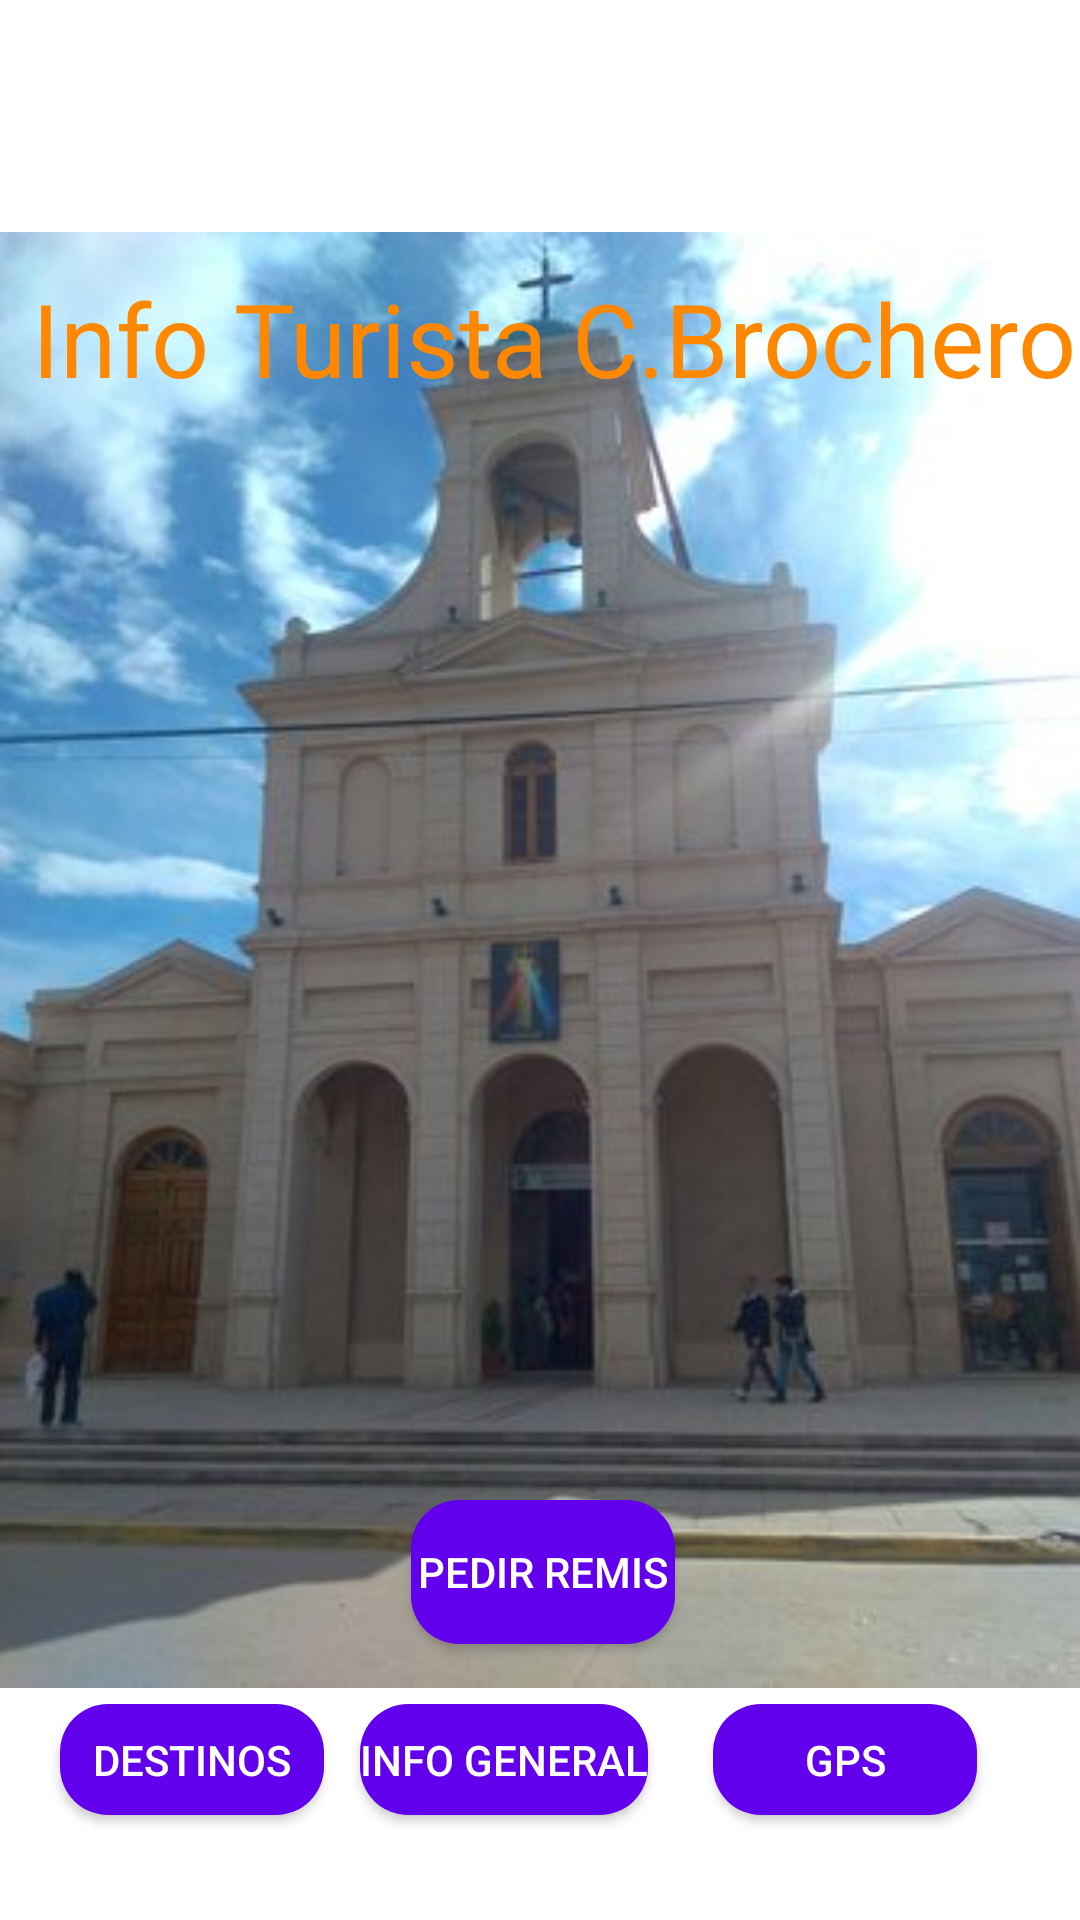

Layout XML and referenced resources for this Android screen:
<!-- AndroidManifest.xml: application theme Theme.InfoTurista40 -->
<!-- res/layout/activity_main.xml -->
<?xml version="1.0" encoding="utf-8"?>
<androidx.constraintlayout.widget.ConstraintLayout
    xmlns:android="http://schemas.android.com/apk/res/android"
    xmlns:app="http://schemas.android.com/apk/res-auto"
    xmlns:tools="http://schemas.android.com/tools"
    android:theme="@style/Theme.AppCompat.NoActionBar"
    android:layout_width="match_parent"
    android:layout_height="match_parent"
    tools:context=".model.MainActivity">

    <Button
        android:id="@+id/btnDestinos"
        android:layout_width="wrap_content"
        android:layout_height="37dp"
        android:layout_marginStart="20dp"
        android:layout_marginTop="20dp"
        android:layout_weight="1"
        android:background="@drawable/btnredondo"
        android:text="@string/MisViajes"
        app:layout_constraintStart_toStartOf="parent"
        app:layout_constraintTop_toBottomOf="@+id/btnPedirMovil"
        tools:ignore="TouchTargetSizeCheck,TextContrastCheck" />

    <Button
        android:id="@+id/btnGPS"
        android:layout_width="wrap_content"
        android:layout_height="37dp"
        android:layout_marginStart="4dp"
        android:layout_marginTop="20dp"
        android:layout_weight="1"
        android:background="@drawable/btnredondo"
        android:onClick="destinos"
        android:text="@string/GPS"
        app:layout_constraintEnd_toEndOf="parent"
        app:layout_constraintHorizontal_bias="0.342"
        app:layout_constraintStart_toEndOf="@+id/btnInfo"
        app:layout_constraintTop_toBottomOf="@+id/btnPedirMovil"
        tools:ignore="TouchTargetSizeCheck,TextContrastCheck" />

    <Button
        android:id="@+id/btnInfo"
        android:layout_width="wrap_content"
        android:layout_height="37dp"
        android:layout_marginStart="12dp"
        android:layout_marginTop="20dp"
        android:background="@drawable/btnredondo"
        android:text="@string/Info"
        app:layout_constraintStart_toEndOf="@+id/btnDestinos"
        app:layout_constraintTop_toBottomOf="@+id/btnPedirMovil"
        tools:ignore="TouchTargetSizeCheck,TextContrastCheck" />

    <Button
        android:id="@+id/btnPedirMovil"
        android:layout_width="wrap_content"
        android:layout_height="wrap_content"
        android:layout_marginStart="150dp"
        android:layout_marginTop="500dp"
        android:layout_marginEnd="150dp"
        android:layout_weight="1"
        android:background="@drawable/btnredondo"
        android:text="@string/Pedir_Remis"
        app:layout_constraintEnd_toEndOf="parent"
        app:layout_constraintHorizontal_bias="0.473"
        app:layout_constraintStart_toStartOf="parent"
        app:layout_constraintTop_toTopOf="parent"
        tools:ignore="TextContrastCheck" />

    <ImageView
        android:id="@+id/iVPrincipal"
        android:layout_width="match_parent"
        android:layout_height="match_parent"
        android:alpha="1"
        android:contentDescription="@string/iVPrincipal"
        app:layout_constraintBottom_toBottomOf="parent"
        app:layout_constraintEnd_toEndOf="parent"
        app:layout_constraintHorizontal_bias="0.0"
        app:layout_constraintStart_toStartOf="parent"
        app:layout_constraintTop_toTopOf="parent"
        app:layout_constraintVertical_bias="0.0"
        app:srcCompat="@drawable/iglesia" />

    <TextView
        android:id="@+id/txt_titulo"
        android:layout_width="366dp"
        android:layout_height="45dp"
        android:layout_marginStart="20dp"
        android:layout_marginTop="90dp"
        android:layout_marginEnd="20dp"
        android:hint="@string/txt_titulo"
        android:textAlignment="center"
        android:textColorHint="@android:color/holo_orange_dark"
        android:textSize="34sp"
        app:layout_constraintEnd_toEndOf="parent"
        app:layout_constraintHorizontal_bias="0.4"
        app:layout_constraintStart_toStartOf="parent"
        app:layout_constraintTop_toTopOf="parent"
        tools:text="@string/txt_titulo" />


</androidx.constraintlayout.widget.ConstraintLayout>
<!-- resources referenced by this layout -->
<resources>
  <!-- drawable btnredondo (drawable-v24) -->
  <?xml version="1.0" encoding="utf-8"?>
  <shape
      xmlns:android="http://schemas.android.com/apk/res/android">
      <corners android:radius="16dp"/>
      <solid android:color="@color/purple_500"/>
  </shape>
  <!-- drawable iglesia: png bitmap (drawable, 25987 bytes) -->
  <string name="GPS">GPS</string>
  <string name="Info">Info General</string>
  <string name="MisViajes">Destinos</string>
  <string name="Pedir_Remis">Pedir Remis</string>
  <string name="iVPrincipal">iglesia</string>
  <string name="txt_titulo">Info Turista C.Brochero</string>
  <style name="Theme.InfoTurista40" parent="Theme.MaterialComponents.DayNight.DarkActionBar">
          
          <item name="colorPrimary">@color/purple_500</item>
          <item name="colorPrimaryVariant">@color/purple_700</item>
          <item name="colorOnPrimary">@color/white</item>
          
          <item name="colorSecondary">@color/teal_200</item>
          <item name="colorSecondaryVariant">@color/teal_700</item>
          <item name="colorOnSecondary">@color/black</item>
          
          <item name="android:statusBarColor" tools:targetApi="l">?attr/colorPrimaryVariant</item>
          
      </style>
  <!-- not gathered from this repository: default colours our renderer supplied (Android Studio template values) -->
  <color name="purple_500">#FF6200EE</color>
  <color name="purple_700">#FF3700B3</color>
  <color name="teal_200">#FF03DAC5</color>
  <color name="teal_700">#FF018786</color>
  <color name="black">#FF000000</color>
  <color name="white">#FFFFFFFF</color>
</resources>
